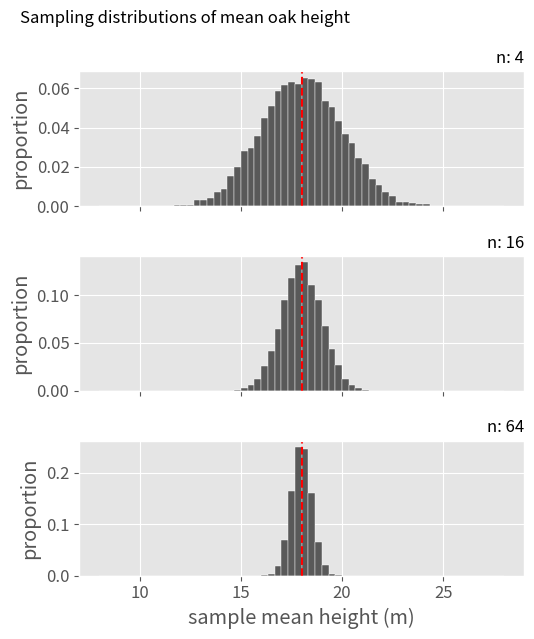

Write the Python code that produced this figure. (Note: this script raises an exception after producing the figure.)
import numpy as np, matplotlib
from math import comb
matplotlib.use("Agg"); import matplotlib.pyplot as plt
plt.style.use("ggplot"); plt.rcParams.update({"font.size": 12})
rng = np.random.default_rng(2026)
OUT = "bank_images"
GREY = "#595959"


def save(fig, name):
    fig.tight_layout(); fig.savefig(f"{OUT}/{name}", dpi=200); plt.close(fig)


# --- Oak heights: normal population, sampling distributions of the mean for n = 4, 16, 64
MU, SD = 18.0, 4.0
oak = {n: rng.normal(MU, SD, (10000, n)).mean(1) for n in (4, 16, 64)}
fig, axs = plt.subplots(3, 1, figsize=(5.5, 6.5), sharex=True)
for ax, n in zip(axs, (4, 16, 64)):
    ax.hist(oak[n], 60, range=(8, 28), color=GREY, edgecolor="white", lw=.3, weights=np.ones(10000) / 10000)
    ax.axvline(MU, color="red", ls="--"); ax.set_title(f"n: {n}", loc="right", fontsize=12); ax.set_ylabel("proportion")
axs[-1].set_xlabel("sample mean height (m)")
fig.suptitle("Sampling distributions of mean oak height", x=.05, ha="left", fontsize=12)
save(fig, "ch08-var-oak-sampdist.png")
print("oak: P(mean>mu)", {n: round((v > MU).mean(), 3) for n, v in oak.items()},
      "P(|mean-mu|>2)", {n: round((abs(v - MU) > 2).mean(), 3) for n, v in oak.items()},
      "P(mean>20)", {n: round((v > 20).mean(), 4) for n, v in oak.items()},
      "SE", {n: round(v.std(), 3) for n, v in oak.items()})

# --- Proportion of pink flowers, p = 0.30, n = 10, 40, 160 (exact binomial)
P = 0.30
fig, axs = plt.subplots(3, 1, figsize=(5.5, 6.5), sharex=True)
for ax, n in zip(axs, (10, 40, 160)):
    k = np.arange(n + 1); pr = np.array([comb(n, i) * P**i * (1 - P)**(n - i) for i in k])
    ax.bar(k / n, pr, width=min(.8 / n, .03), color=GREY)
    ax.axvline(P, color="red", ls="--"); ax.set_title(f"n: {n}", loc="right", fontsize=12); ax.set_ylabel("probability")
    above = pr[k / n > P].sum(); far = pr[np.abs(k / n - P) > .229].sum()
    print(f"pink n={n}: P(phat>0.3)={above:.3f} P(=0.3)={pr[np.isclose(k / n, P)].sum():.3f} P(|phat-.3|>.229)={far:.3f} SE={np.sqrt(P * (1 - P) / n):.3f} P(phat>=0.45)={pr[k / n >= .45].sum():.4f}")
axs[-1].set_xlabel("sample proportion of pink flowers"); axs[-1].set_xlim(-.02, .9)
fig.suptitle("Sampling distributions of the proportion pink", x=.05, ha="left", fontsize=12)
save(fig, "ch08-var-pink-sampdist.png")

# --- Shape histograms
visits = rng.negative_binomial(1.2, .4, 400)
fig, ax = plt.subplots(figsize=(6, 3.6)); ax.hist(visits, np.arange(-.5, visits.max() + 1.5), color=GREY, edgecolor="white")
ax.set_xlabel("pollinator visits per plant"); ax.set_ylabel("count"); save(fig, "ch08-var-visits-hist.png")
heights = rng.normal(MU, SD, 600)
fig, ax = plt.subplots(figsize=(6, 3.6)); ax.hist(heights, 18, color=GREY, edgecolor="white")
ax.set_xlabel("tree height (m)"); ax.set_ylabel("count"); save(fig, "ch08-var-oak-hist.png")
print("visits mean/median", visits.mean().round(2), np.median(visits), "max", visits.max())

# --- Population vs sampling distribution histograms
ripen = 120 - rng.gamma(2.0, 6.0, 5000)          # left-skewed population: day of fruit ripening
fig, ax = plt.subplots(figsize=(6, 3.6)); ax.hist(ripen, 40, color=GREY, edgecolor="white")
ax.set_xlabel("day of year fruit ripened"); ax.set_ylabel("count"); save(fig, "ch08-var-ripen-pop.png")
print("ripen mean/median", ripen.mean().round(1), np.median(ripen).round(1))
means = rng.choice(ripen, (1000, 40)).mean(1)
fig, ax = plt.subplots(figsize=(6, 3.6)); ax.hist(means, 30, color=GREY, edgecolor="white")
ax.set_xlabel("mean ripening day (samples of 40 plants)"); ax.set_ylabel("count"); save(fig, "ch08-var-ripen-means.png")
print("means range", means.min().round(1), means.max().round(1), "ripen range", ripen.min().round(1), ripen.max().round(1))

# --- Biased vs unbiased estimation
sizes = np.arange(1, 7); pf = np.array([.20, .35, .25, .12, .05, .03]); true = (sizes * pf).sum()
ps = sizes * pf / (sizes * pf).sum()                # a random student comes from a family with prob ∝ size
est_b = rng.choice(sizes, (1000, 40), p=ps).mean(1)
fig, ax = plt.subplots(figsize=(6.5, 3.6)); ax.hist(est_b, 30, range=(1.5, 4), color=GREY, edgecolor="white")
ax.axvline(true, color="red", ls="--", lw=2); ax.set_xlabel("estimated mean children per family"); ax.set_ylabel("count")
save(fig, "ch08-var-family-biased.png")
print("family true", round(true, 2), "estimates mean", est_b.mean().round(2), "min", est_b.min().round(2))
fish = rng.normal(31.0, 6.0, (1000, 25)).mean(1)
fig, ax = plt.subplots(figsize=(6.5, 3.6)); ax.hist(fish, 30, color=GREY, edgecolor="white")
ax.axvline(31.0, color="red", ls="--", lw=2); ax.set_xlabel("estimated mean trout length (cm)"); ax.set_ylabel("count")
save(fig, "ch08-var-trout-unbiased.png")
print("trout est range", fish.min().round(1), fish.max().round(1), "P>31", (fish > 31).mean())
